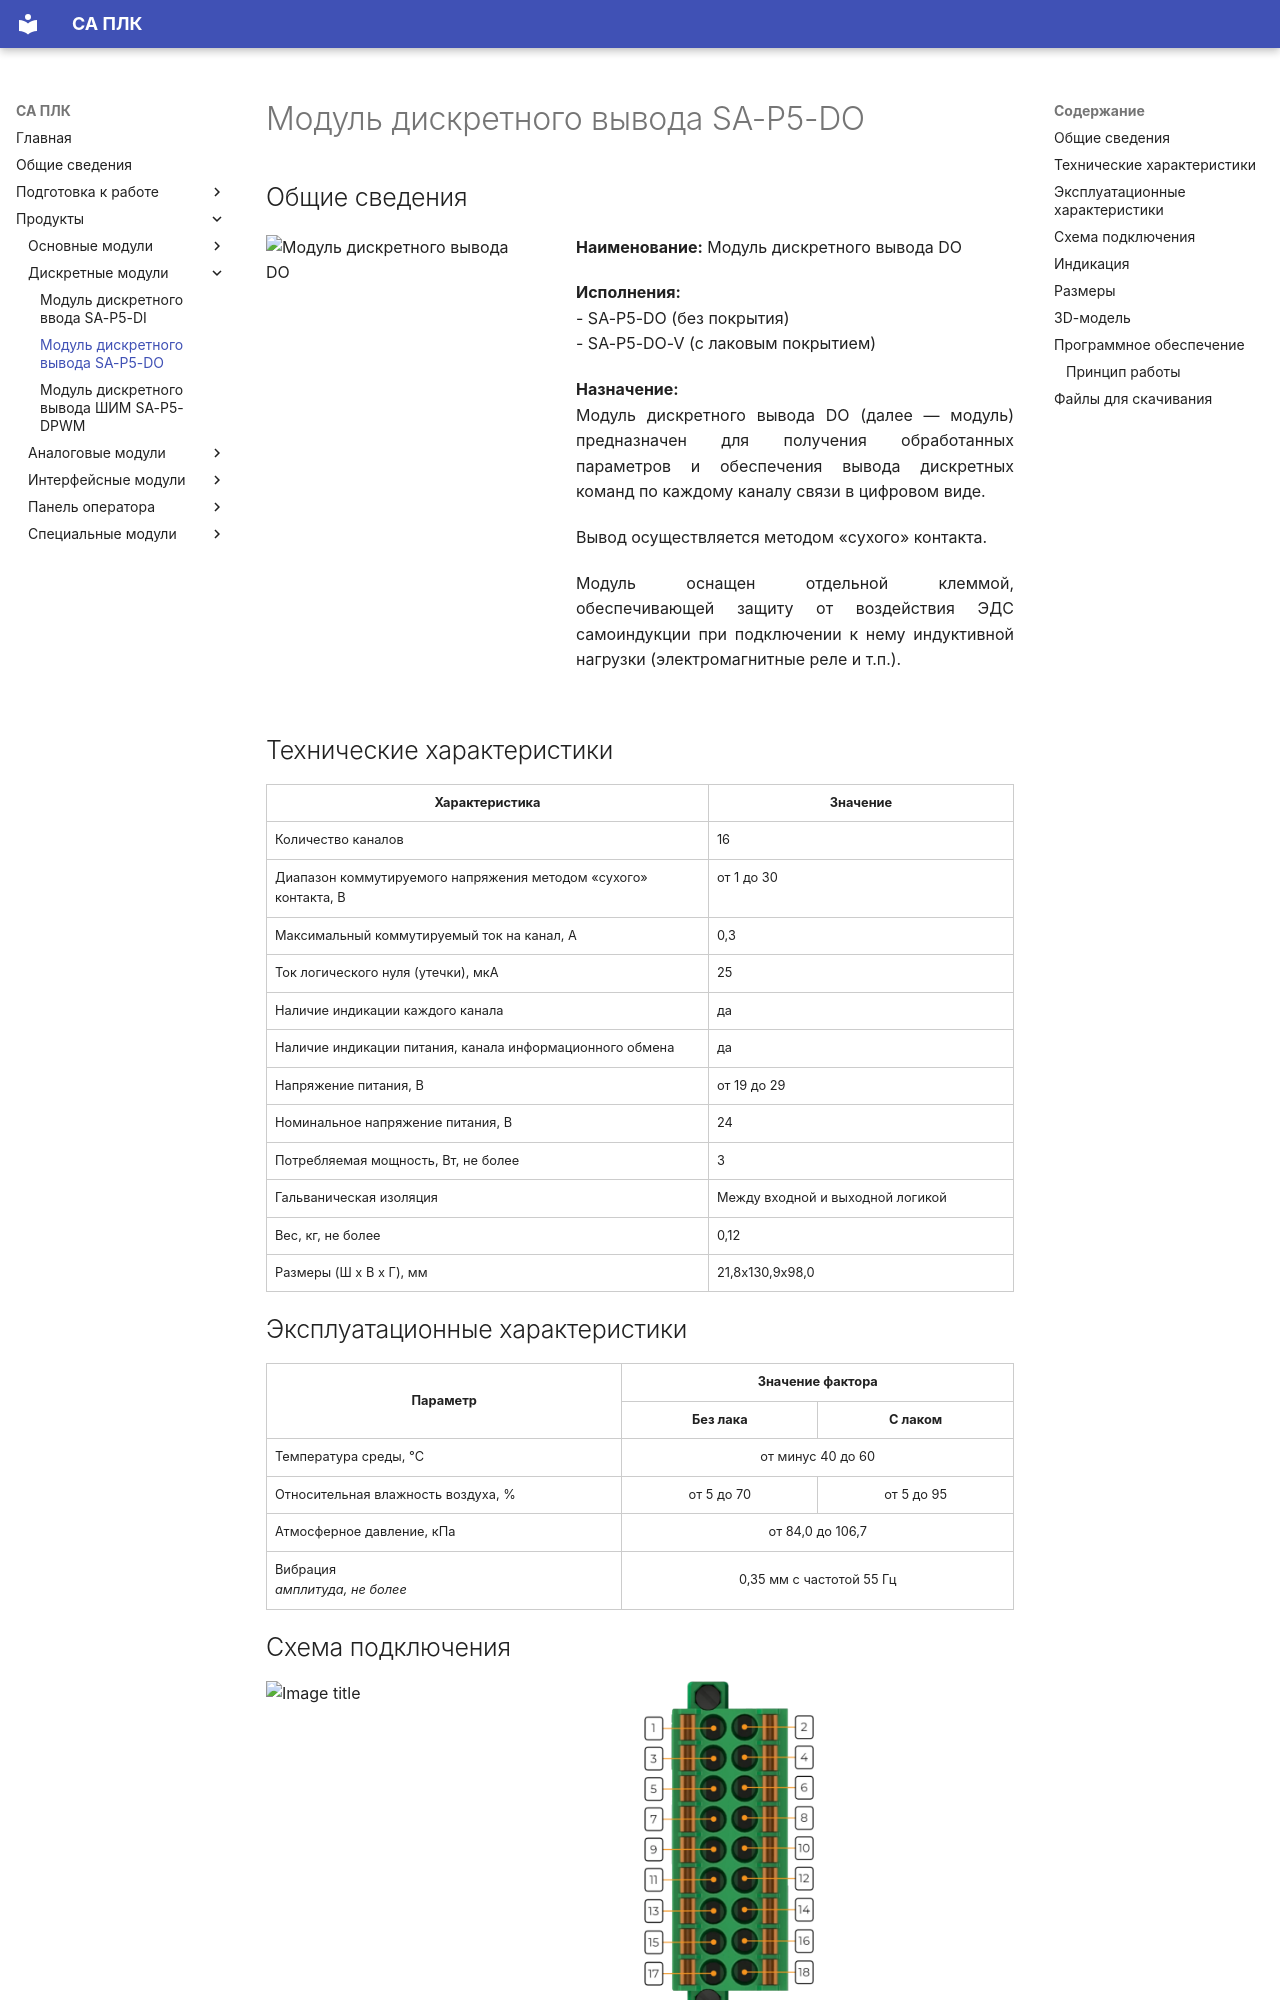

repository: shaurum/ist_p5 · page: DO/index.html · generator: mkdocs

# Модуль дискретного вывода SA-P5-DO

## Общие сведения

<div style="display: flex; gap: 2rem; align-items: flex-start; margin: 1rem 0;">
    <img src="img/modules/DO.webp" alt="Модуль дискретного вывода DO" width="270" style="flex-shrink: 0;">

    <div style="flex: 1; text-align: justify;">
        <p style="text-align: justify; margin: 0 0 1rem 0;"><strong>Наименование:</strong> Модуль дискретного вывода DO</p>
        
        <p style="text-align: justify; margin: 0 0 1rem 0;"><strong>Исполнения:</strong><br>
        - SA-P5-DO (без покрытия)<br>
        - SA-P5-DO-V (с лаковым покрытием)</p>
        
        <p style="text-align: justify; margin: 0 0 1rem 0;"><strong>Назначение:</strong><br>
        Модуль дискретного вывода DO (далее — модуль) предназначен для получения обработанных параметров и обеспечения вывода дискретных команд по каждому каналу связи в цифровом виде.</p>
        
        <p style="text-align: justify; margin: 0 0 1rem 0;">Вывод осуществляется методом «сухого» контакта.</p>
        
        <p style="text-align: justify; margin: 0 0 1rem 0;">Модуль оснащен отдельной клеммой, обеспечивающей защиту от воздействия ЭДС самоиндукции при подключении к нему индуктивной нагрузки (электромагнитные реле и т.п.).</p>
    
    </div>
</div>

## Технические характеристики 
<div style="margin-bottom: -1rem;">
<table style="border-collapse: collapse; width: 100%; min-width: 100%; table-layout: fixed;">
  <colgroup>
    <col style="width: 600px;">   <!-- Фиксированная ширина -->
    <col style="width: 400px;">   <!-- Фиксированная ширина -->
  </colgroup>
  <thead>
    <tr>
      <th style="text-align: center; padding: 8px; border: 1px solid #ccc; word-wrap: break-word;">Характеристика</th>
      <th style="text-align: center; padding: 8px; border: 1px solid #ccc; word-wrap: break-word;">Значение</th>
    </tr>
  </thead>
  <tbody>
    <tr>
      <td style="padding: 8px; border: 1px solid #ccc; word-wrap: break-word;">Количество каналов</td>
      <td style="padding: 8px; border: 1px solid #ccc; word-wrap: break-word;">16</td>
    </tr>
    <tr>
      <td style="padding: 8px; border: 1px solid #ccc; word-wrap: break-word;">Диапазон коммутируемого напряжения методом
«сухого» контакта, В</td>
      <td style="padding: 8px; border: 1px solid #ccc; word-wrap: break-word;">от 1 до 30</td>
    </tr>
    <tr>
      <td style="padding: 8px; border: 1px solid #ccc; word-wrap: break-word;">Максимальный коммутируемый ток на канал, А</td>
      <td style="padding: 8px; border: 1px solid #ccc; word-wrap: break-word; vertical-align: middle;">0,3</td>
    </tr>
    <tr>
      <td style="padding: 8px; border: 1px solid #ccc; word-wrap: break-word;">Ток логического нуля (утечки), мкА</td>
      <td style="padding: 8px; border: 1px solid #ccc; word-wrap: break-word;">25</td>
    </tr>
    <tr>
      <td style="padding: 8px; border: 1px solid #ccc; word-wrap: break-word;">Наличие индикации каждого канала</td>
      <td style="padding: 8px; border: 1px solid #ccc; word-wrap: break-word;">да</td>
    </tr>
    <tr>
      <td style="padding: 8px; border: 1px solid #ccc; word-wrap: break-word;">Наличие индикации питания, канала информационного обмена</td>
      <td style="padding: 8px; border: 1px solid #ccc; word-wrap: break-word;">да</td>
    </tr>
    <tr>
      <td style="padding: 8px; border: 1px solid #ccc; word-wrap: break-word;">Напряжение питания, В</td>
      <td style="padding: 8px; border: 1px solid #ccc; word-wrap: break-word;">от 19 до 29</td>
    </tr>
    <tr>
      <td style="padding: 8px; border: 1px solid #ccc; word-wrap: break-word;">Номинальное напряжение питания, В</td>
      <td style="padding: 8px; border: 1px solid #ccc; word-wrap: break-word;">24</td>
    </tr>
    <tr>
      <td style="padding: 8px; border: 1px solid #ccc; word-wrap: break-word;">Потребляемая мощность, Вт, не более</td>
      <td style="padding: 8px; border: 1px solid #ccc; word-wrap: break-word;">3</td>
    </tr>
    <tr>
      <td style="padding: 8px; border: 1px solid #ccc; word-wrap: break-word;">Гальваническая изоляция</td>
      <td style="padding: 8px; border: 1px solid #ccc; word-wrap: break-word;">Между входной и выходной логикой</td>
    </tr>
    <tr>
      <td style="padding: 8px; border: 1px solid #ccc; word-wrap: break-word;">Вес, кг, не более</td>
      <td style="padding: 8px; border: 1px solid #ccc; word-wrap: break-word;">0,12</td>
    </tr>
    <tr>
      <td style="padding: 8px; border: 1px solid #ccc; word-wrap: break-word;">Размеры (Ш х В х Г), мм</td>
      <td style="padding: 8px; border: 1px solid #ccc; word-wrap: break-word;">21,8х130,9x98,0</td>
    </tr>
  </tbody>
</table>
</div>

## Эксплуатационные характеристики
<div style="width: 100%; display: grid; grid-template-columns: 1fr; margin-bottom: -1rem;">
  <table style="border-collapse: collapse; width: 100%; min-width: 100%; table-layout: fixed; grid-column: 1 / -1;">
    <colgroup>
      <col style="width: 500px;">   <!-- Параметр -->
      <col style="width: 250px;">   <!-- Без лака -->
      <col style="width: 250px;">   <!-- С лаком -->
    </colgroup>
    <thead>
      <tr>
        <th rowspan="2" style="text-align: center; vertical-align: middle; padding: 8px; border: 1px solid #ccc;">Параметр</th>
        <th colspan="2" style="text-align: center; vertical-align: middle; padding: 8px; border: 1px solid #ccc;">Значение фактора</th>
      </tr>
      <tr>
        <th style="text-align: center; padding: 8px; border: 1px solid #ccc;">Без лака</th>
        <th style="text-align: center; padding: 8px; border: 1px solid #ccc;">С лаком</th>
      </tr>
    </thead>
    <tbody>
      <tr>
        <td style="padding: 8px; border: 1px solid #ccc;">Температура среды, °С</td>
        <td colspan="2" style="text-align: center; vertical-align: middle; padding: 8px; border: 1px solid #ccc;">от минус 40 до 60</td>
      </tr>
      <tr>
        <td style="padding: 8px; border: 1px solid #ccc;">Относительная влажность воздуха, %</td>
        <td style="text-align: center; vertical-align: middle; padding: 8px; border: 1px solid #ccc;">от 5 до 70</td>
        <td style="text-align: center; vertical-align: middle; padding: 8px; border: 1px solid #ccc;">от 5 до 95</td>
      </tr>
      <tr>
        <td style="padding: 8px; border: 1px solid #ccc;">Атмосферное давление, кПа</td>
        <td colspan="2" style="text-align: center; vertical-align: middle; padding: 8px; border: 1px solid #ccc;">от 84,0 до 106,7</td>
      </tr>
      <tr>
        <td style="padding: 8px; border: 1px solid #ccc;">Вибрация<br><em>амплитуда, не более</em></td>
        <td colspan="2" style="text-align: center; vertical-align: middle; padding: 8px; border: 1px solid #ccc;">0,35 мм с частотой 55 Гц</td>
      </tr>
    </tbody>
  </table>
</div>
